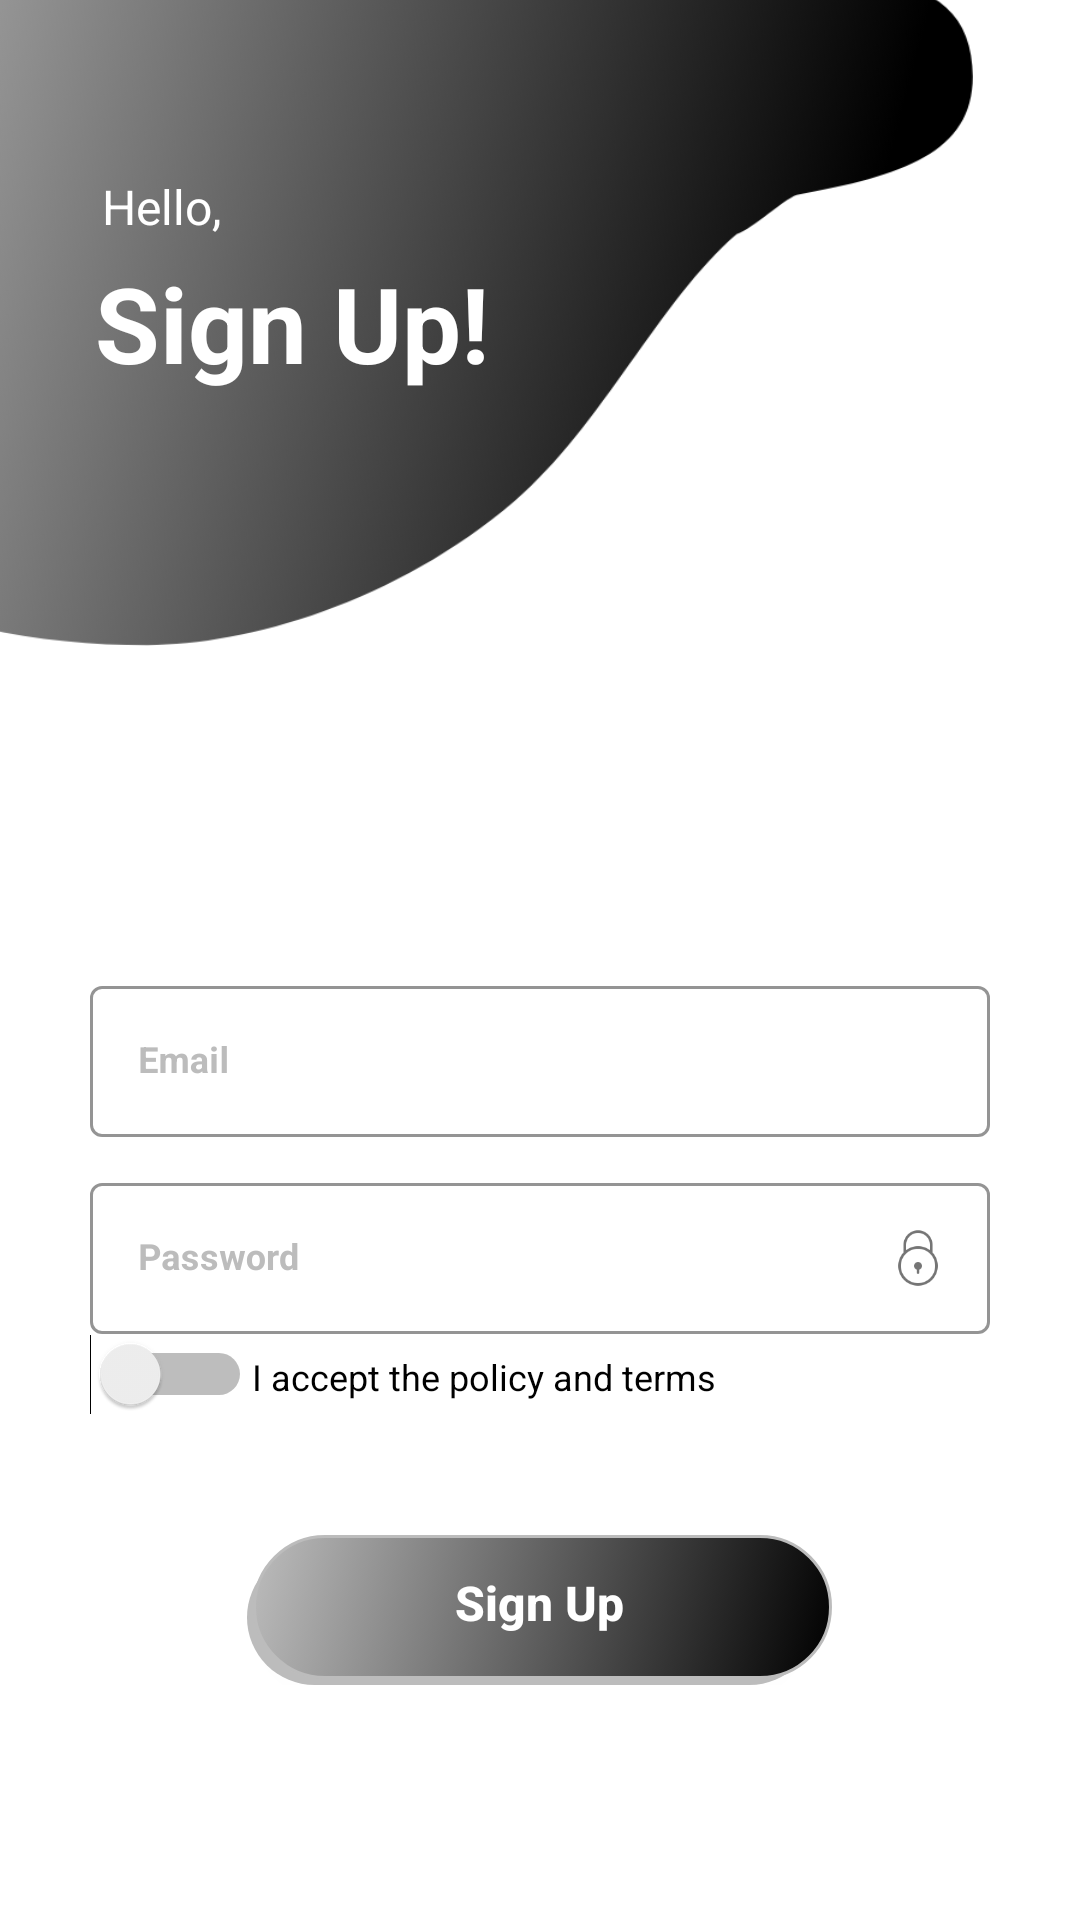

Android layout source for this screen:
<!-- AndroidManifest.xml: application theme Blog -->
<!-- res/layout/activity_register.xml -->
<?xml version="1.0" encoding="utf-8"?>
<androidx.constraintlayout.widget.ConstraintLayout xmlns:android="http://schemas.android.com/apk/res/android"
    xmlns:app="http://schemas.android.com/apk/res-auto"
    xmlns:tools="http://schemas.android.com/tools"
    android:layout_width="match_parent"
    android:layout_height="match_parent"
    android:background="@android:color/white"
    android:orientation="vertical"
    tools:viewBindingIgnore="false">

    <ImageView
        android:id="@+id/imageView"
        android:layout_width="435dp"
        android:layout_height="290dp"
        android:layout_marginEnd="36dp"
        android:layout_marginBottom="500dp"
        android:scaleType="fitXY"
        android:src="@drawable/bg_login_register"
        app:layout_constraintBottom_toBottomOf="parent"
        app:layout_constraintEnd_toEndOf="parent"
        app:layout_constraintTop_toTopOf="parent" />

    <TextView
        android:id="@+id/textViewTitleSignUp"
        android:layout_width="wrap_content"
        android:layout_height="wrap_content"
        android:text="Sign Up!"
        android:textColor="@color/white"
        android:textSize="35sp"
        android:textStyle="bold"
        app:layout_constraintBottom_toBottomOf="@+id/imageView"
        app:layout_constraintEnd_toEndOf="@+id/imageView"
        app:layout_constraintHorizontal_bias="0.165"
        app:layout_constraintStart_toStartOf="parent"
        app:layout_constraintTop_toTopOf="parent"
        app:layout_constraintVertical_bias="0.500"
        tools:ignore="MissingConstraints" />

    <TextView
        android:id="@+id/textViewHello"
        android:layout_width="wrap_content"
        android:layout_height="wrap_content"
        android:text="Hello,"
        android:textColor="@color/white"
        android:textSize="16sp"
        android:textStyle="normal"
        app:layout_constraintBottom_toBottomOf="@+id/imageView"
        app:layout_constraintEnd_toEndOf="@+id/imageView"
        app:layout_constraintHorizontal_bias="0.120"
        app:layout_constraintStart_toStartOf="parent"
        app:layout_constraintTop_toTopOf="parent"
        app:layout_constraintVertical_bias="0.30"
        tools:ignore="MissingConstraints" />

    <LinearLayout
        android:id="@+id/linearLayout"
        android:layout_width="match_parent"
        android:layout_height="wrap_content"
        android:orientation="vertical"
        app:layout_constraintBottom_toBottomOf="parent"
        app:layout_constraintEnd_toEndOf="parent"
        app:layout_constraintStart_toStartOf="parent"
        app:layout_constraintTop_toTopOf="parent"
        app:layout_constraintVertical_bias="0.8"
        tools:context=".MainActivity">



        <com.google.android.material.textfield.TextInputLayout
            android:id="@+id/outlinedTextFieldEmailAddress"
            style="@style/Widget.MaterialComponents.TextInputLayout.OutlinedBox"
            android:layout_width="match_parent"
            android:layout_height="wrap_content"
            android:layout_marginLeft="30dp"
            android:layout_marginTop="10dp"
            android:layout_marginRight="30dp"
            android:hint="Email"
            android:textColorHint="@color/light_gray"
            app:boxStrokeColor="@color/light_gray">

            <com.google.android.material.textfield.TextInputEditText
                android:id="@+id/edtEmail"
                android:layout_width="match_parent"
                android:layout_height="match_parent"
                android:inputType="textEmailAddress"
                android:textColor="@color/light_gray"
                android:textSize="12sp"
                android:textStyle="bold" />
        </com.google.android.material.textfield.TextInputLayout>

        <com.google.android.material.textfield.TextInputLayout
            android:id="@+id/outlinedTextFieldPassword"
            style="@style/Widget.MaterialComponents.TextInputLayout.OutlinedBox"
            android:layout_width="match_parent"
            android:layout_height="wrap_content"
            android:layout_marginLeft="30dp"
            android:layout_marginTop="10dp"
            android:layout_marginRight="30dp"
            android:hint="Password"
            android:pointerIcon="copy"
            android:textColorHint="@color/light_gray"
            app:boxStrokeColor="@color/light_gray"
            app:passwordToggleDrawable="@drawable/show_password_selector"
            app:passwordToggleEnabled="true">

            <com.google.android.material.textfield.TextInputEditText
                android:id="@+id/edtPassword"
                android:layout_width="match_parent"
                android:layout_height="match_parent"
                android:imeOptions="actionNext"
                android:inputType="textPassword"
                android:textColor="@color/light_gray"
                android:textSize="12sp"
                android:textStyle="bold"
                tools:ignore="DuplicateIds" />
        </com.google.android.material.textfield.TextInputLayout>

        <LinearLayout
            android:layout_width="match_parent"
            android:layout_height="wrap_content"
            android:layout_marginLeft="30dp"
            android:layout_marginRight="30dp"

            android:weightSum="3">

            <LinearLayout
                android:layout_width="wrap_content"
                android:layout_height="wrap_content"
                android:layout_weight="3">

                <Switch
                    android:id="@+id/reminderSignUp"
                    android:layout_width="wrap_content"
                    android:layout_height="wrap_content"
                    app:layout_constraintEnd_toEndOf="parent"
                    app:layout_constraintStart_toStartOf="parent"
                    app:layout_constraintTop_toTopOf="parent" />

                <TextView
                    android:layout_width="wrap_content"
                    android:layout_height="wrap_content"
                    android:text="I accept the policy and terms"
                    android:textSize="12sp" />
            </LinearLayout>
        </LinearLayout>

        <Button
            android:id="@+id/btnSignUp"
            android:layout_width="195dp"
            android:layout_height="50dp"
            android:layout_gravity="center"
            android:layout_marginTop="40dp"
            android:background="@drawable/bg_btn_login_register"
            android:paddingTop="5dp"
            android:text="Sign Up"
            android:textAllCaps="false"
            android:textColor="@color/white"
            android:textSize="16sp"
            android:textStyle="bold"/>


    </LinearLayout>
</androidx.constraintlayout.widget.ConstraintLayout>
<!-- resources referenced by this layout -->
<resources>
  <color name="light_gray">@color/dark_black</color>
  <color name="white">#FFFFFF</color>
  <!-- drawable bg_btn_login_register (drawable) -->
  <selector xmlns:android="http://schemas.android.com/apk/res/android">
      <item>
          <layer-list>
              <item android:right="5dp" android:top="5dp">
                  <shape>
                      <corners android:radius="100dp" />
                      <solid android:color="@color/light_gray" />
                  </shape>
              </item>
              <item android:bottom="2dp" android:left="2dp">
                  <shape>
                      <gradient android:angle="315" android:endColor="@color/black" android:startColor="@color/light_gray" />
                      <stroke android:width="1dp" android:color="@color/light_gray" />
                      <corners android:radius="100dp" />
                      <padding android:bottom="10dp" android:left="10dp" android:right="10dp" android:top="10dp" />
                  </shape>
              </item>
          </layer-list>
      </item>
  
  </selector>
  <!-- drawable bg_login_register: png bitmap (drawable-hdpi, 21354 bytes) -->
  <!-- drawable show_password_selector (drawable) -->
  <?xml version="1.0" encoding="utf-8"?>
  <selector xmlns:android="http://schemas.android.com/apk/res/android">
      <item android:drawable="@drawable/icons8_unlock_100px" android:state_checked="true"/>
      <item android:drawable="@drawable/icons8_lock_100px"/>
  </selector>
  <style name="Blog" parent="Theme.MaterialComponents.DayNight.NoActionBar">
          
          <item name="windowActionBarOverlay">true</item>
          <item name="colorPrimary">@color/black</item>
          <item name="colorPrimaryDark">@color/black</item>
          <item name="colorAccent">@color/black</item>
          <item name="android:windowLightStatusBar">true</item>
          <item name="android:textColor">@color/black</item>
      </style>
  <color name="dark_black">#BCBCBC</color>
  <color name="black">#000000</color>
  <!-- drawable icons8_unlock_100px: png bitmap (drawable-hdpi, 1423 bytes) -->
  <!-- drawable icons8_lock_100px: png bitmap (drawable-hdpi, 1416 bytes) -->
</resources>
